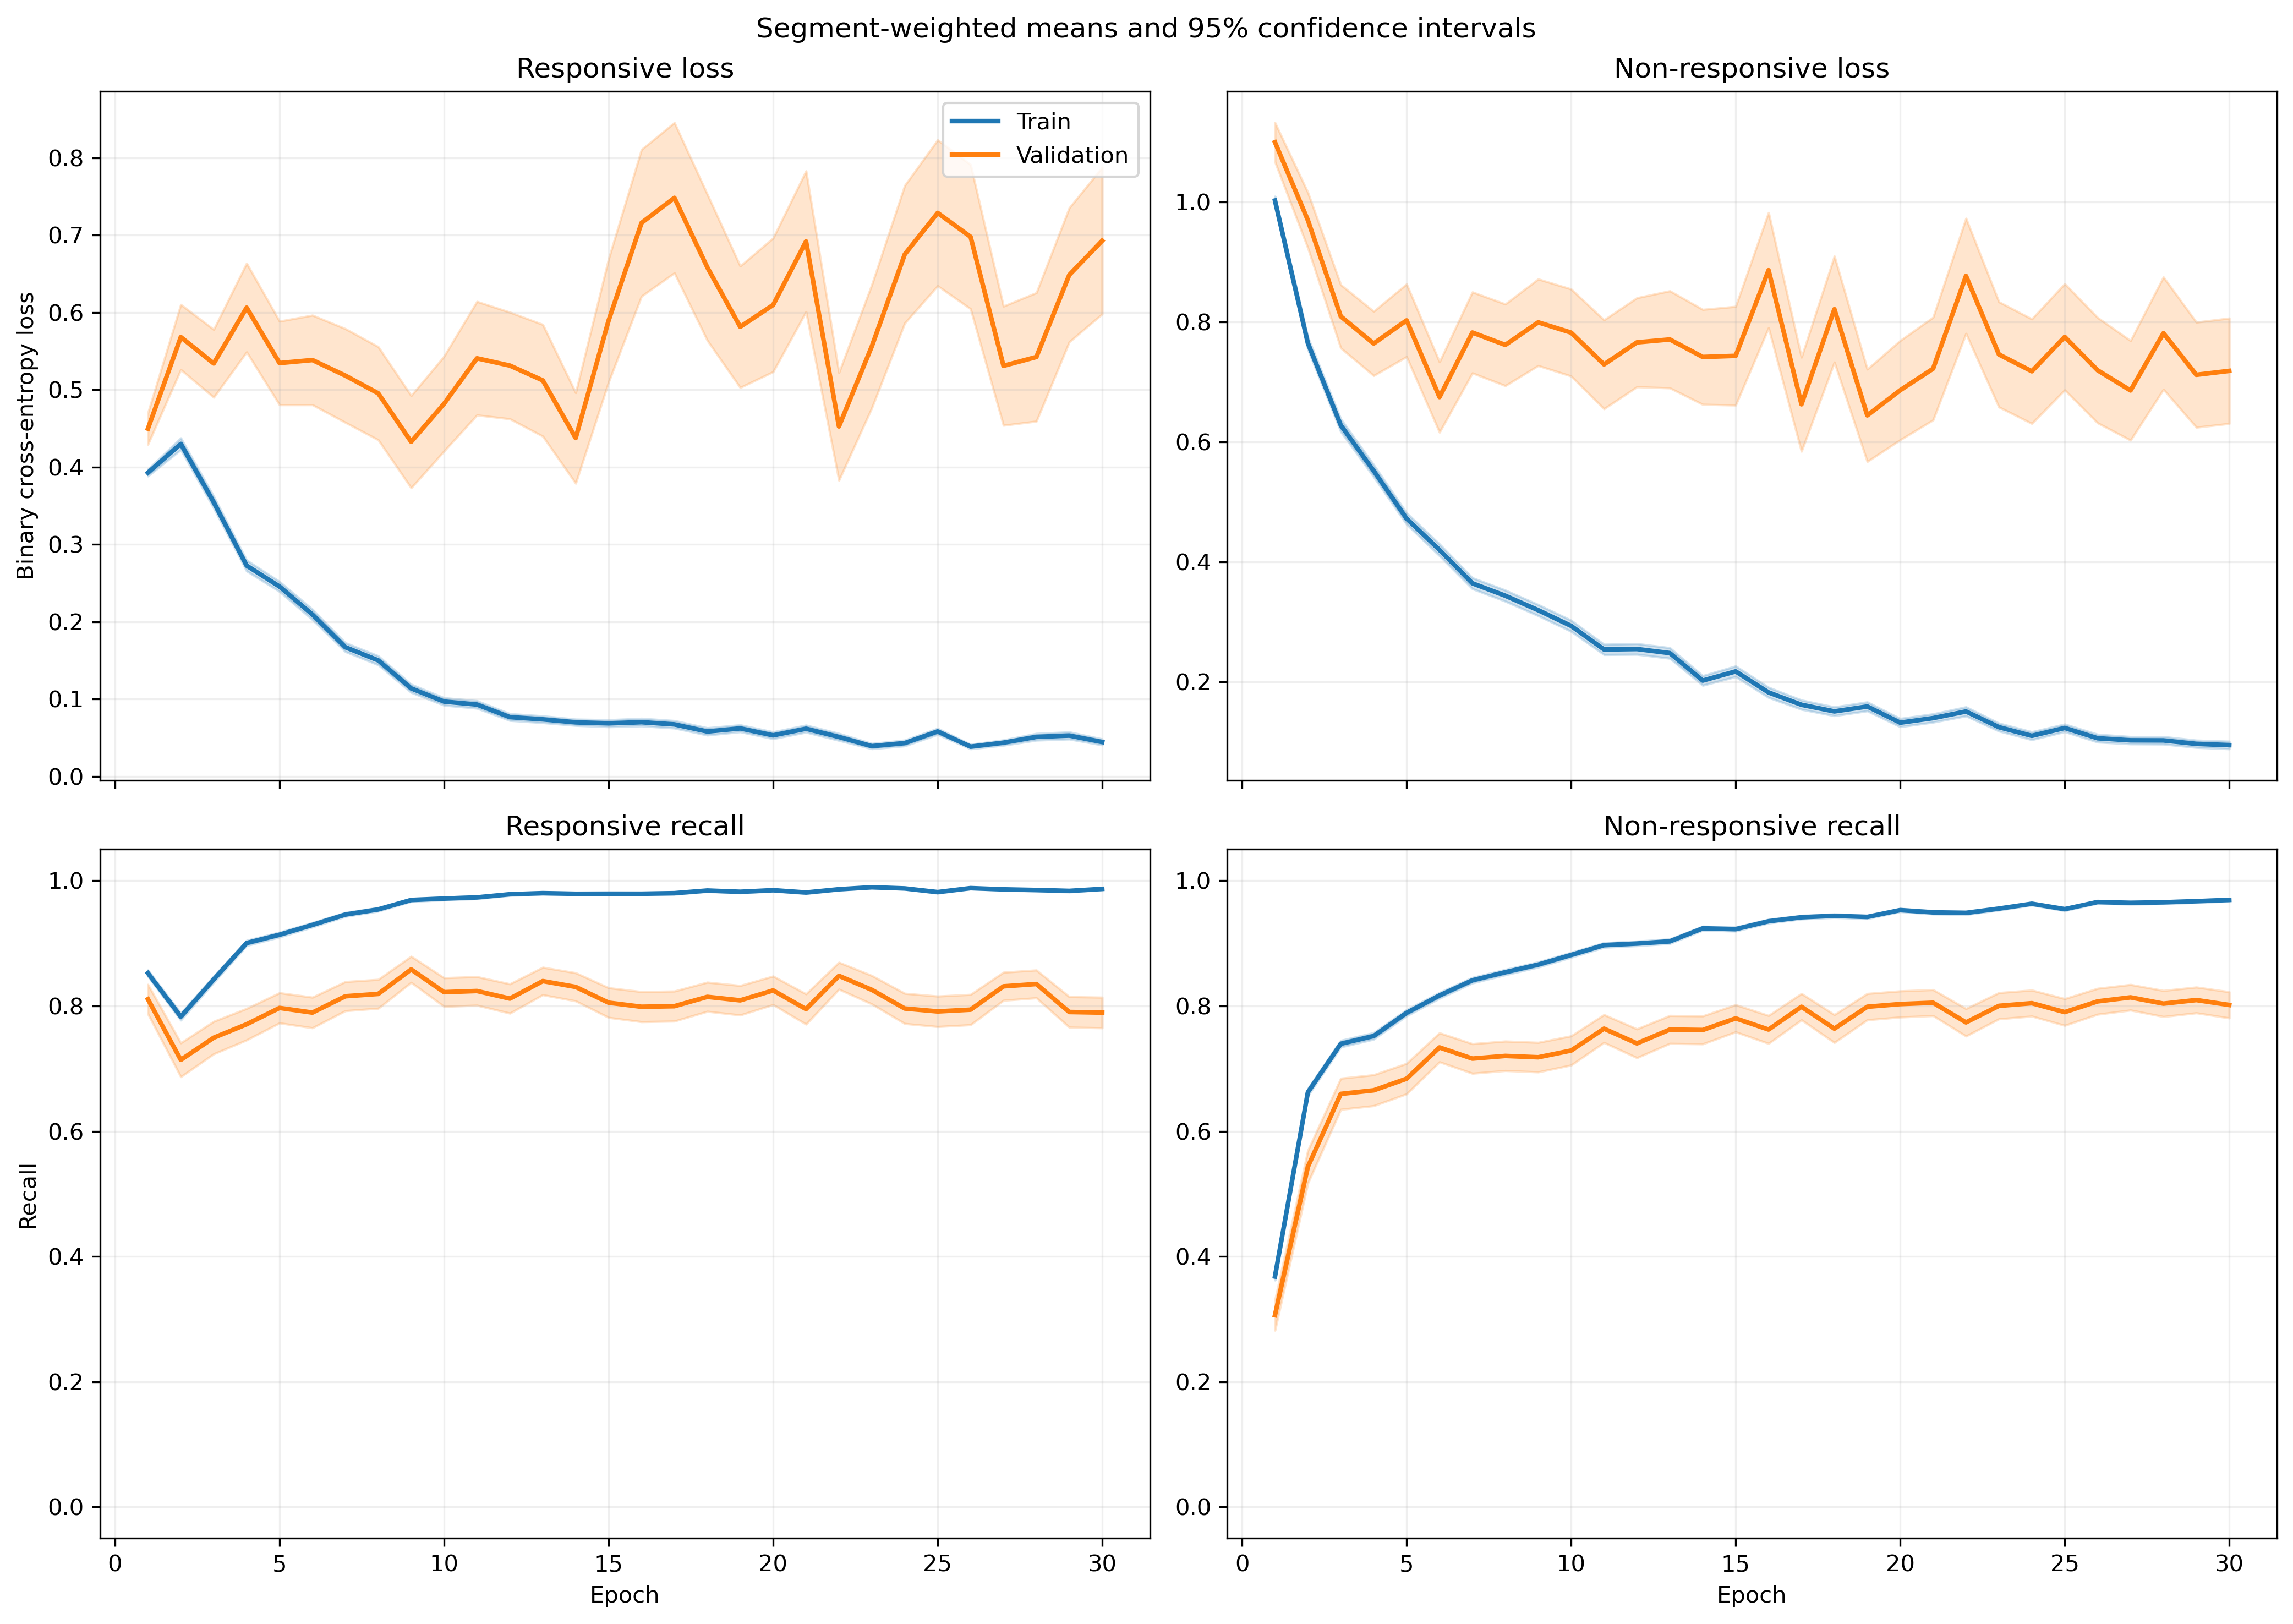

Values plotted in this chart, from the file beside it:
fold, epoch, split, r_loss, r_loss_count, r_loss_sum, r_loss_sum_sq, r_recall, r_recall_count, r_recall_sum, r_recall_sum_sq, nr_loss, nr_loss_count, nr_loss_sum, nr_loss_sum_sq, nr_recall, nr_recall_count, nr_recall_sum, nr_recall_sum_sq
1, 1, train, 0.2988, 1063, 317.6, 179, 0.8956, 1063, 952.0, 952.0, 1.245, 1401, 1744, 2807, 0.2584, 1401, 362.0, 362.0
1, 1, validation, 0.1045, 10, 1.045, 0.1442, 1.0, 10, 10.0, 10.0, , 0, 0.0, 0.0, , 0, 0.0, 0.0
1, 2, train, 0.4171, 1063, 443.4, 427.5, 0.8053, 1063, 856.0, 856.0, 0.6885, 1401, 964.5, 1329, 0.661, 1401, 926.0, 926.0
1, 2, validation, 0.09261, 10, 0.9261, 0.1244, 1.0, 10, 10.0, 10.0, , 0, 0.0, 0.0, , 0, 0.0, 0.0
1, 3, train, 0.3032, 1063, 322.3, 336.4, 0.8928, 1063, 949.0, 949.0, 0.5939, 1401, 832.1, 1353, 0.7281, 1401, 1020, 1020
1, 3, validation, 0.05489, 10, 0.5489, 0.04559, 1.0, 10, 10.0, 10.0, , 0, 0.0, 0.0, , 0, 0.0, 0.0
1, 4, train, 0.2409, 1063, 256.1, 399.4, 0.921, 1063, 979.0, 979.0, 0.5953, 1401, 834, 1794, 0.738, 1401, 1034, 1034
1, 4, validation, 0.03576, 10, 0.3576, 0.03028, 1.0, 10, 10.0, 10.0, , 0, 0.0, 0.0, , 0, 0.0, 0.0
1, 5, train, 0.2716, 1063, 288.7, 523.6, 0.9022, 1063, 959.0, 959.0, 0.4084, 1401, 572.2, 1259, 0.8266, 1401, 1158, 1158
1, 5, validation, 0.01713, 10, 0.1713, 0.005031, 1.0, 10, 10.0, 10.0, , 0, 0.0, 0.0, , 0, 0.0, 0.0
1, 6, train, 0.1577, 1063, 167.6, 242.2, 0.9501, 1063, 1010, 1010, 0.4741, 1401, 664.3, 1382, 0.7923, 1401, 1110, 1110
1, 6, validation, 0.01678, 10, 0.1678, 0.006441, 1.0, 10, 10.0, 10.0, , 0, 0.0, 0.0, , 0, 0.0, 0.0
1, 7, train, 0.1886, 1063, 200.5, 217.9, 0.936, 1063, 995.0, 995.0, 0.2512, 1401, 351.9, 593.2, 0.8837, 1401, 1238, 1238
1, 7, validation, 0.02965, 10, 0.2965, 0.01445, 1.0, 10, 10.0, 10.0, , 0, 0.0, 0.0, , 0, 0.0, 0.0
1, 8, train, 0.233, 1063, 247.7, 504.6, 0.92, 1063, 978.0, 978.0, 0.3784, 1401, 530.1, 1331, 0.8558, 1401, 1199, 1199
1, 8, validation, 0.02689, 10, 0.2689, 0.03026, 1.0, 10, 10.0, 10.0, , 0, 0.0, 0.0, , 0, 0.0, 0.0
1, 9, train, 0.1223, 1063, 130, 209.4, 0.968, 1063, 1029, 1029, 0.268, 1401, 375.5, 879.2, 0.8908, 1401, 1248, 1248
1, 9, validation, 0.005826, 10, 0.05826, 0.0005578, 1.0, 10, 10.0, 10.0, , 0, 0.0, 0.0, , 0, 0.0, 0.0
1, 10, train, 0.08029, 1063, 85.35, 85.4, 0.9802, 1063, 1042, 1042, 0.2101, 1401, 294.4, 552.2, 0.9072, 1401, 1271, 1271
1, 10, validation, 0.007828, 10, 0.07828, 0.001343, 1.0, 10, 10.0, 10.0, , 0, 0.0, 0.0, , 0, 0.0, 0.0
1, 11, train, 0.102, 1063, 108.4, 192.4, 0.9699, 1063, 1031, 1031, 0.1977, 1401, 276.9, 574.1, 0.9094, 1401, 1274, 1274
1, 11, validation, 0.004066, 10, 0.04066, 0.000352, 1.0, 10, 10.0, 10.0, , 0, 0.0, 0.0, , 0, 0.0, 0.0
1, 12, train, 0.09179, 1063, 97.57, 189, 0.9737, 1063, 1035, 1035, 0.1791, 1401, 250.9, 558.7, 0.9222, 1401, 1292, 1292
1, 12, validation, 0.004662, 10, 0.04662, 0.0004293, 1.0, 10, 10.0, 10.0, , 0, 0.0, 0.0, , 0, 0.0, 0.0
1, 13, train, 0.05163, 1063, 54.89, 81.88, 0.9849, 1063, 1047, 1047, 0.2061, 1401, 288.7, 832.8, 0.9215, 1401, 1291, 1291
1, 13, validation, 0.002765, 10, 0.02765, 0.0001448, 1.0, 10, 10.0, 10.0, , 0, 0.0, 0.0, , 0, 0.0, 0.0
1, 14, train, 0.07973, 1063, 84.76, 100.9, 0.9784, 1063, 1040, 1040, 0.1165, 1401, 163.2, 333.3, 0.9565, 1401, 1340, 1340
1, 14, validation, 0.007658, 10, 0.07658, 0.0013, 1.0, 10, 10.0, 10.0, , 0, 0.0, 0.0, , 0, 0.0, 0.0
1, 15, train, 0.05195, 1063, 55.22, 136.2, 0.9887, 1063, 1051, 1051, 0.2259, 1401, 316.4, 876.9, 0.9151, 1401, 1282, 1282
1, 15, validation, 0.002463, 10, 0.02463, 0.0001268, 1.0, 10, 10.0, 10.0, , 0, 0.0, 0.0, , 0, 0.0, 0.0
1, 16, train, 0.03198, 1063, 34, 31.09, 0.9962, 1063, 1059, 1059, 0.2023, 1401, 283.4, 650.2, 0.9172, 1401, 1285, 1285
1, 16, validation, 0.006289, 10, 0.06289, 0.001229, 1.0, 10, 10.0, 10.0, , 0, 0.0, 0.0, , 0, 0.0, 0.0
1, 17, train, 0.03918, 1063, 41.65, 43.68, 0.9878, 1063, 1050, 1050, 0.1344, 1401, 188.3, 451.3, 0.9507, 1401, 1332, 1332
1, 17, validation, 0.006527, 10, 0.06527, 0.0009132, 1.0, 10, 10.0, 10.0, , 0, 0.0, 0.0, , 0, 0.0, 0.0
1, 18, train, 0.09015, 1063, 95.83, 148.7, 0.9708, 1063, 1032, 1032, 0.06974, 1401, 97.71, 190, 0.9736, 1401, 1364, 1364
1, 18, validation, 0.007744, 10, 0.07744, 0.001082, 1.0, 10, 10.0, 10.0, , 0, 0.0, 0.0, , 0, 0.0, 0.0
1, 19, train, 0.0163, 1063, 17.33, 17.21, 0.9981, 1063, 1061, 1061, 0.1942, 1401, 272.1, 713.2, 0.9265, 1401, 1298, 1298
1, 19, validation, 0.001266, 10, 0.01266, 2.3215209466798115e-05, 1.0, 10, 10.0, 10.0, , 0, 0.0, 0.0, , 0, 0.0, 0.0
1, 20, train, 0.03622, 1063, 38.5, 52.46, 0.9972, 1063, 1060, 1060, 0.1117, 1401, 156.5, 350.5, 0.9565, 1401, 1340, 1340
1, 20, validation, 0.003585, 10, 0.03585, 0.0003141, 1.0, 10, 10.0, 10.0, , 0, 0.0, 0.0, , 0, 0.0, 0.0
1, 21, train, 0.02447, 1063, 26.02, 66.54, 0.9953, 1063, 1058, 1058, 0.19, 1401, 266.2, 791.1, 0.935, 1401, 1310, 1310
1, 21, validation, 0.001008, 10, 0.01008, 1.4707241916767089e-05, 1.0, 10, 10.0, 10.0, , 0, 0.0, 0.0, , 0, 0.0, 0.0
1, 22, train, 0.2749, 1063, 292.2, 1046, 0.9135, 1063, 971.0, 971.0, 0.09087, 1401, 127.3, 429.8, 0.9722, 1401, 1362, 1362
1, 22, validation, 0.6104, 10, 6.104, 37.15, 0.9, 10, 9.0, 9.0, , 0, 0.0, 0.0, , 0, 0.0, 0.0
1, 23, train, 0.01163, 1063, 12.36, 4.044, 0.9991, 1063, 1062, 1062, 0.1553, 1401, 217.6, 597.8, 0.9479, 1401, 1328, 1328
1, 23, validation, 0.0006224, 10, 0.006224, 7.229312132039922e-06, 1.0, 10, 10.0, 10.0, , 0, 0.0, 0.0, , 0, 0.0, 0.0
1, 24, train, 0.03733, 1063, 39.68, 44.14, 0.9906, 1063, 1053, 1053, 0.07954, 1401, 111.4, 338.7, 0.9757, 1401, 1367, 1367
1, 24, validation, 0.003189, 10, 0.03189, 0.0007168, 1.0, 10, 10.0, 10.0, , 0, 0.0, 0.0, , 0, 0.0, 0.0
1, 25, train, 0.02091, 1063, 22.22, 16.98, 0.9953, 1063, 1058, 1058, 0.1697, 1401, 237.8, 685.9, 0.94, 1401, 1317, 1317
1, 25, validation, 0.001123, 10, 0.01123, 2.7378001732358825e-05, 1.0, 10, 10.0, 10.0, , 0, 0.0, 0.0, , 0, 0.0, 0.0
1, 26, train, 0.01687, 1063, 17.93, 7.77, 0.9962, 1063, 1059, 1059, 0.1197, 1401, 167.7, 530.2, 0.9643, 1401, 1351, 1351
1, 26, validation, 0.0004734, 10, 0.004734, 5.703520628230763e-06, 1.0, 10, 10.0, 10.0, , 0, 0.0, 0.0, , 0, 0.0, 0.0
1, 27, train, 0.01746, 1063, 18.56, 10.79, 0.9953, 1063, 1058, 1058, 0.09197, 1401, 128.8, 401.7, 0.9707, 1401, 1360, 1360
1, 27, validation, 0.0007882, 10, 0.007882, 1.1585983884287998e-05, 1.0, 10, 10.0, 10.0, , 0, 0.0, 0.0, , 0, 0.0, 0.0
1, 28, train, 0.03244, 1063, 34.48, 89.95, 0.9897, 1063, 1052, 1052, 0.1045, 1401, 146.4, 539.7, 0.9686, 1401, 1357, 1357
1, 28, validation, 0.0005058, 10, 0.005058, 6.772975666535785e-06, 1.0, 10, 10.0, 10.0, , 0, 0.0, 0.0, , 0, 0.0, 0.0
1, 29, train, 0.05449, 1063, 57.92, 184, 0.9831, 1063, 1045, 1045, 0.1062, 1401, 148.7, 437.9, 0.9636, 1401, 1350, 1350
1, 29, validation, 0.0006534, 10, 0.006534, 1.6926534044614527e-05, 1.0, 10, 10.0, 10.0, , 0, 0.0, 0.0, , 0, 0.0, 0.0
1, 30, train, 0.02348, 1063, 24.96, 23.7, 0.9925, 1063, 1055, 1055, 0.1085, 1401, 152.1, 493.8, 0.965, 1401, 1352, 1352
1, 30, validation, 0.0008749, 10, 0.008749, 3.203572828169854e-05, 1.0, 10, 10.0, 10.0, , 0, 0.0, 0.0, , 0, 0.0, 0.0
... 1,140 more rows
